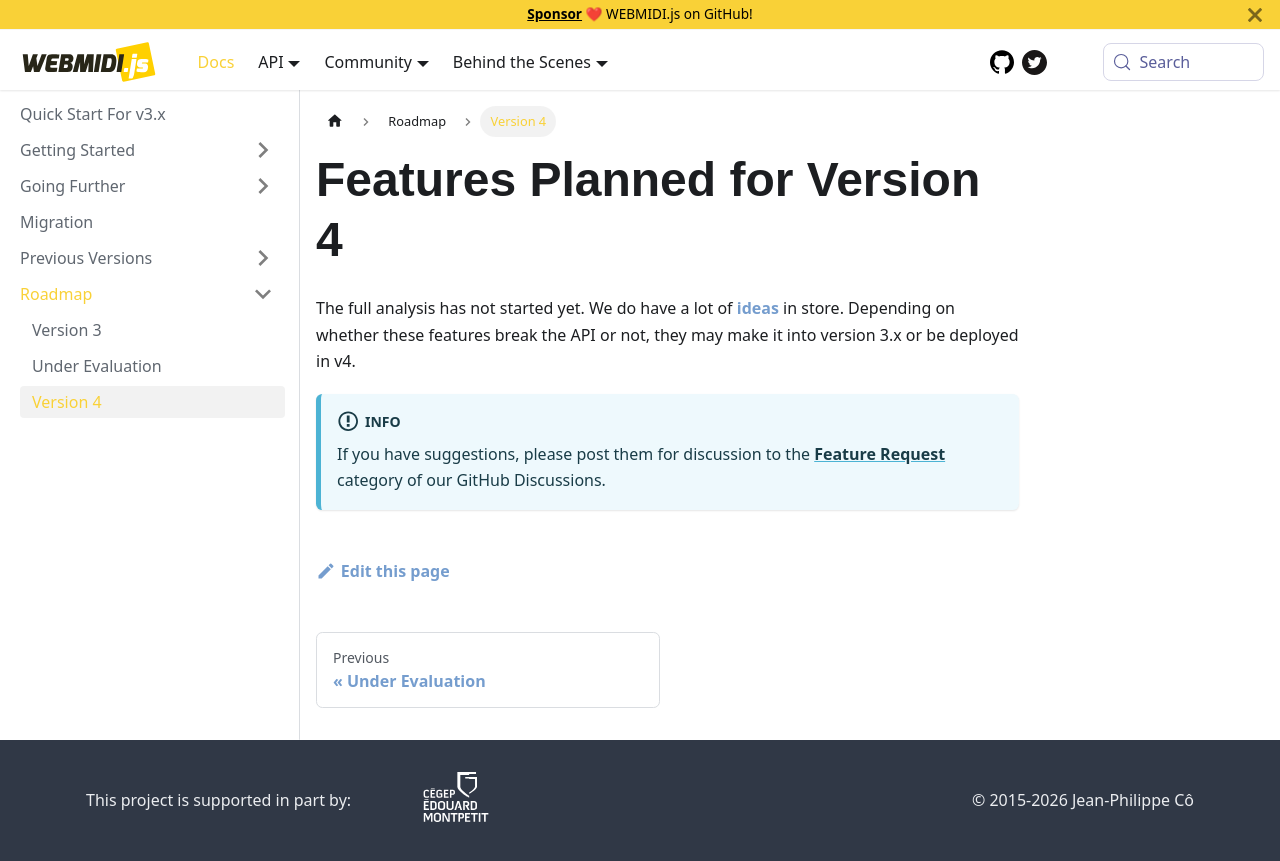

repository: djipco/webmidi · page: docs/roadmap/v4/index.html · generator: docusaurus

---
sidebar_label: Version 4
sidebar_position: 2
---

# Features Planned for Version 4

The full analysis has not started yet. We do have a lot of [ideas](/docs/roadmap/under-evaluation)
in store. Depending on whether these features break the API or not, they may make it into version 
3.x or be deployed in v4.

:::info

If you have suggestions, please post them for discussion to the
[Feature Request](https://github.com/djipco/webmidi/discussions/categories/feature-requests)
category of our GitHub Discussions.

:::
